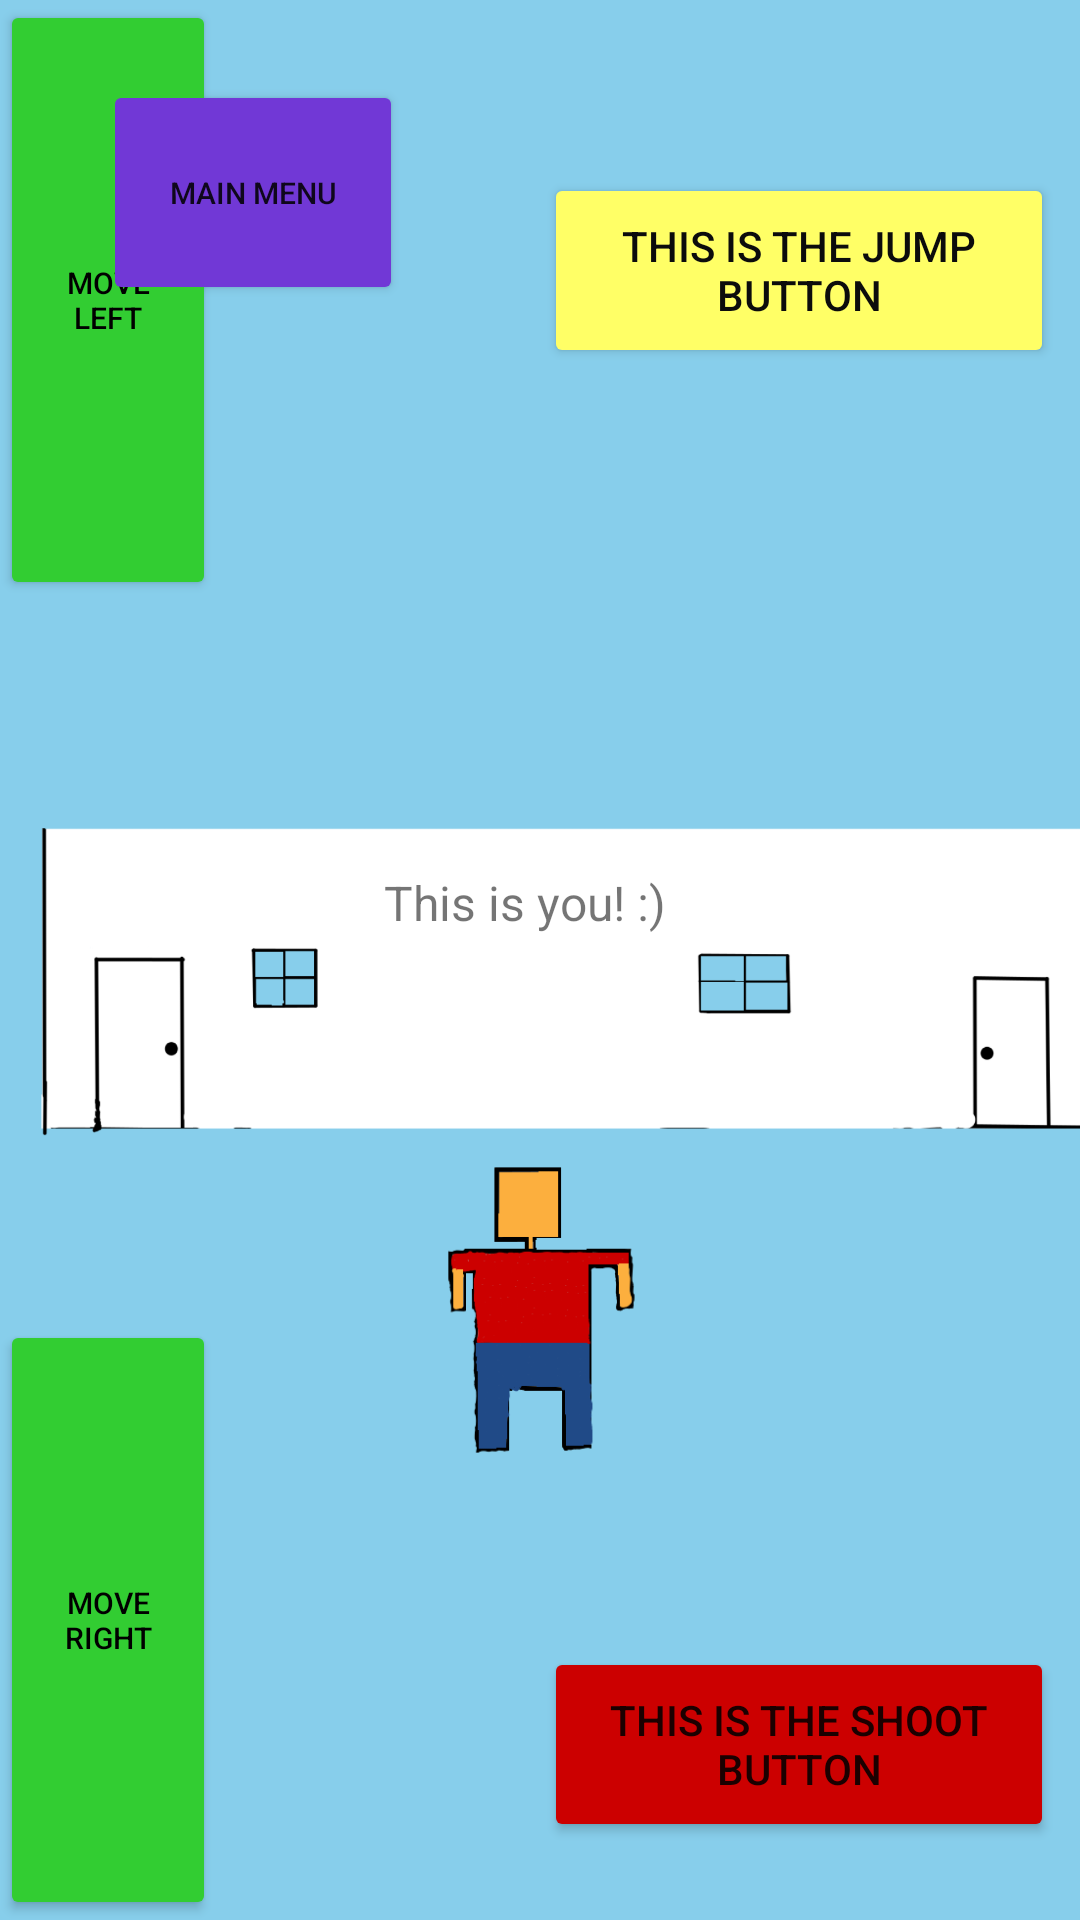

Android layout source for this screen:
<!-- AndroidManifest.xml: application theme Theme.TowerSeige -->
<!-- res/layout/help_screen.xml -->
<?xml version="1.0" encoding="utf-8"?>
<androidx.constraintlayout.widget.ConstraintLayout xmlns:android="http://schemas.android.com/apk/res/android"
    xmlns:app="http://schemas.android.com/apk/res-auto"
    xmlns:tools="http://schemas.android.com/tools"
    android:id="@+id/towerSiegeHelp"
    android:layout_width="match_parent"
    android:layout_height="match_parent"
    android:background="#87CEEB"
    android:screenOrientation="landscape"
    tools:context=".HelpScreen">

    <ImageView
        android:id="@+id/floor"
        android:layout_width="wrap_content"
        android:layout_height="wrap_content"
        app:layout_constraintBottom_toBottomOf="parent"
        app:layout_constraintHorizontal_bias="0.0"
        app:layout_constraintLeft_toLeftOf="parent"
        app:layout_constraintRight_toRightOf="parent"
        app:layout_constraintTop_toTopOf="parent"
        app:layout_constraintVertical_bias="0.0"
        app:srcCompat="@drawable/floorconcept" />

    <Button
        android:id="@+id/leftHand"
        android:layout_width="72dp"
        android:layout_height="200dp"
        android:clickable="false"
        android:text="move left"
        android:textColor="#000000"
        android:textSize="10sp"
        app:backgroundTint="#32cd32"
        app:layout_constraintBottom_toBottomOf="parent"
        app:layout_constraintHorizontal_bias="0.0"
        app:layout_constraintLeft_toLeftOf="parent"
        app:layout_constraintRight_toRightOf="parent"
        app:layout_constraintTop_toTopOf="parent"
        app:layout_constraintVertical_bias="0.0" />

    <Button
        android:id="@+id/rightHand"
        android:layout_width="72dp"
        android:layout_height="200dp"
        android:clickable="false"
        android:text="Move Right"
        android:textColor="#000000"
        android:textSize="10sp"
        app:backgroundTint="#32cd32"
        app:layout_constraintBottom_toBottomOf="parent"
        app:layout_constraintHorizontal_bias="0.0"
        app:layout_constraintLeft_toLeftOf="parent"
        app:layout_constraintRight_toRightOf="parent"
        app:layout_constraintTop_toTopOf="parent"
        app:layout_constraintVertical_bias="1.0" />

    <ImageView
        android:id="@+id/character"
        android:layout_width="102dp"
        android:layout_height="115dp"
        android:layout_margin="0dp"
        app:layout_constraintBottom_toBottomOf="parent"
        app:layout_constraintLeft_toLeftOf="parent"
        app:layout_constraintRight_toRightOf="parent"
        app:layout_constraintTop_toTopOf="parent"
        app:layout_constraintVertical_bias="0.722"
        app:srcCompat="@drawable/character" />

    <Button
        android:id="@+id/jump"
        android:layout_width="170dp"
        android:layout_height="65dp"
        android:clickable="false"
        android:text="This is the jump button"
        android:textColor="#0C0C0C"
        app:backgroundTint="#FFFF66"
        app:layout_constraintBottom_toBottomOf="parent"
        app:layout_constraintHorizontal_bias=".955"
        app:layout_constraintLeft_toLeftOf="parent"
        app:layout_constraintRight_toRightOf="parent"
        app:layout_constraintTop_toTopOf="parent"
        app:layout_constraintVertical_bias="0.1" />

    <Button
        android:id="@+id/shoot"
        android:layout_width="170dp"
        android:layout_height="65dp"
        android:clickable="false"
        android:text="This is the shoot button"
        app:backgroundTint="#CC0000"
        app:layout_constraintBottom_toBottomOf="parent"
        app:layout_constraintHorizontal_bias="0.955"
        app:layout_constraintLeft_toLeftOf="parent"
        app:layout_constraintRight_toRightOf="parent"
        app:layout_constraintTop_toTopOf="parent"
        app:layout_constraintVertical_bias="0.955" />

    
    <Button
        android:id="@+id/mainMenu"
        android:layout_width="100dp"
        android:layout_height="75dp"
        android:onClick="landingScreen"
        android:text="Main Menu"
        android:textSize="10sp"
        app:backgroundTint="#7138D6"
        app:layout_constraintBottom_toBottomOf="parent"
        app:layout_constraintHorizontal_bias="0.132"
        app:layout_constraintLeft_toLeftOf="parent"
        app:layout_constraintRight_toRightOf="parent"
        app:layout_constraintTop_toTopOf="parent"
        app:layout_constraintVertical_bias="0.047" />

    <TextView
        android:id="@+id/characterDescription"
        android:layout_width="104dp"
        android:layout_height="36dp"
        android:text="This is you! :)"
        android:textSize="16sp"
        app:layout_constraintBottom_toBottomOf="parent"
        app:layout_constraintLeft_toLeftOf="parent"
        app:layout_constraintRight_toRightOf="parent"
        app:layout_constraintTop_toTopOf="parent"
        app:layout_constraintVertical_bias="0.48" />
</androidx.constraintlayout.widget.ConstraintLayout>
<!-- resources referenced by this layout -->
<resources>
  <!-- drawable character: png bitmap (drawable, 8166 bytes) -->
  <!-- drawable floorconcept: png bitmap (drawable, 29513 bytes) -->
  <style name="Theme.TowerSeige" parent="Theme.MaterialComponents.DayNight.DarkActionBar">
          
          <item name="colorPrimary">@color/purple_500</item>
          <item name="colorPrimaryVariant">@color/purple_700</item>
          <item name="colorOnPrimary">@color/white</item>
          
          <item name="colorSecondary">@color/teal_200</item>
          <item name="colorSecondaryVariant">@color/teal_700</item>
          <item name="colorOnSecondary">@color/black</item>
          
          <item name="android:statusBarColor" tools:targetApi="l">?attr/colorPrimaryVariant</item>
          
      </style>
  <!-- not gathered from this repository: default colours our renderer supplied (Android Studio template values) -->
  <color name="purple_500">#FF6200EE</color>
  <color name="purple_700">#FF3700B3</color>
  <color name="teal_200">#FF03DAC5</color>
  <color name="teal_700">#FF018786</color>
  <color name="black">#FF000000</color>
  <color name="white">#FFFFFFFF</color>
</resources>
